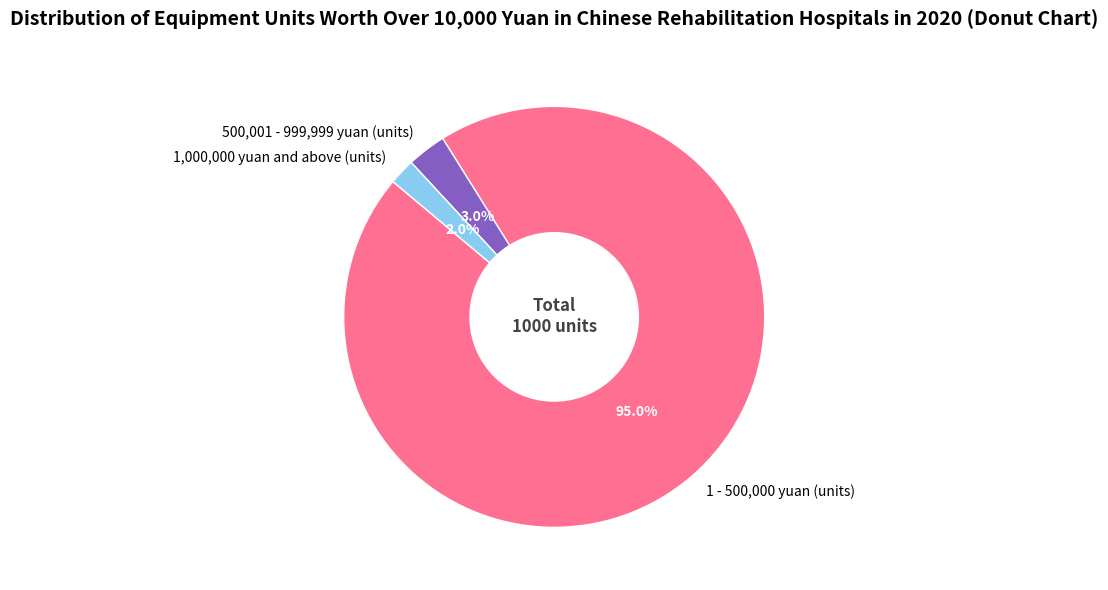

Here is the Python script that generated this plot:
import matplotlib.pyplot as plt

# -------------------- Data Definition --------------------
labels = ['1 - 500,000 yuan (units)', '500,001 - 999,999 yuan (units)', '1,000,000 yuan and above (units)']
sizes = [95, 3, 2]  # Proportion
absolute_values = [950, 30, 20]  # Assumed real quantities (optional)

# New color scheme (enhanced readability and aesthetics)
colors = ['#ff6f91', '#845ec2', '#88ccf1']

# -------------------- Create Canvas --------------------
fig, ax = plt.subplots(figsize=(7, 6))

# -------------------- Draw Donut Chart (Pie Chart + Central Hole) --------------------
wedges, texts, autotexts = ax.pie(
    sizes,
    labels=labels,
    autopct='%1.1f%%',
    startangle=140,
    colors=colors,
    wedgeprops=dict(width=0.6, edgecolor='white')  # Donut shape + White border
)

# -------------------- Adjust Text Style --------------------
for i, autotext in enumerate(autotexts):
    autotext.set_color('white')
    autotext.set_fontweight('bold')
    autotext.set_fontsize(10)

# -------------------- Add Central Annotation --------------------
total = sum(absolute_values)
ax.text(
    0, 0,
    f"Total\n{total} units",
    ha='center', va='center',
    fontsize=12,
    fontweight='bold',
    color="#424242"
)

# -------------------- Add Title --------------------
ax.set_title(
    "Distribution of Equipment Units Worth Over 10,000 Yuan in Chinese Rehabilitation Hospitals in 2020 (Donut Chart)",
    fontsize=14,
    fontweight='bold',
    pad=20
)

# -------------------- Layout Optimization and Display --------------------
plt.tight_layout()
plt.show()
